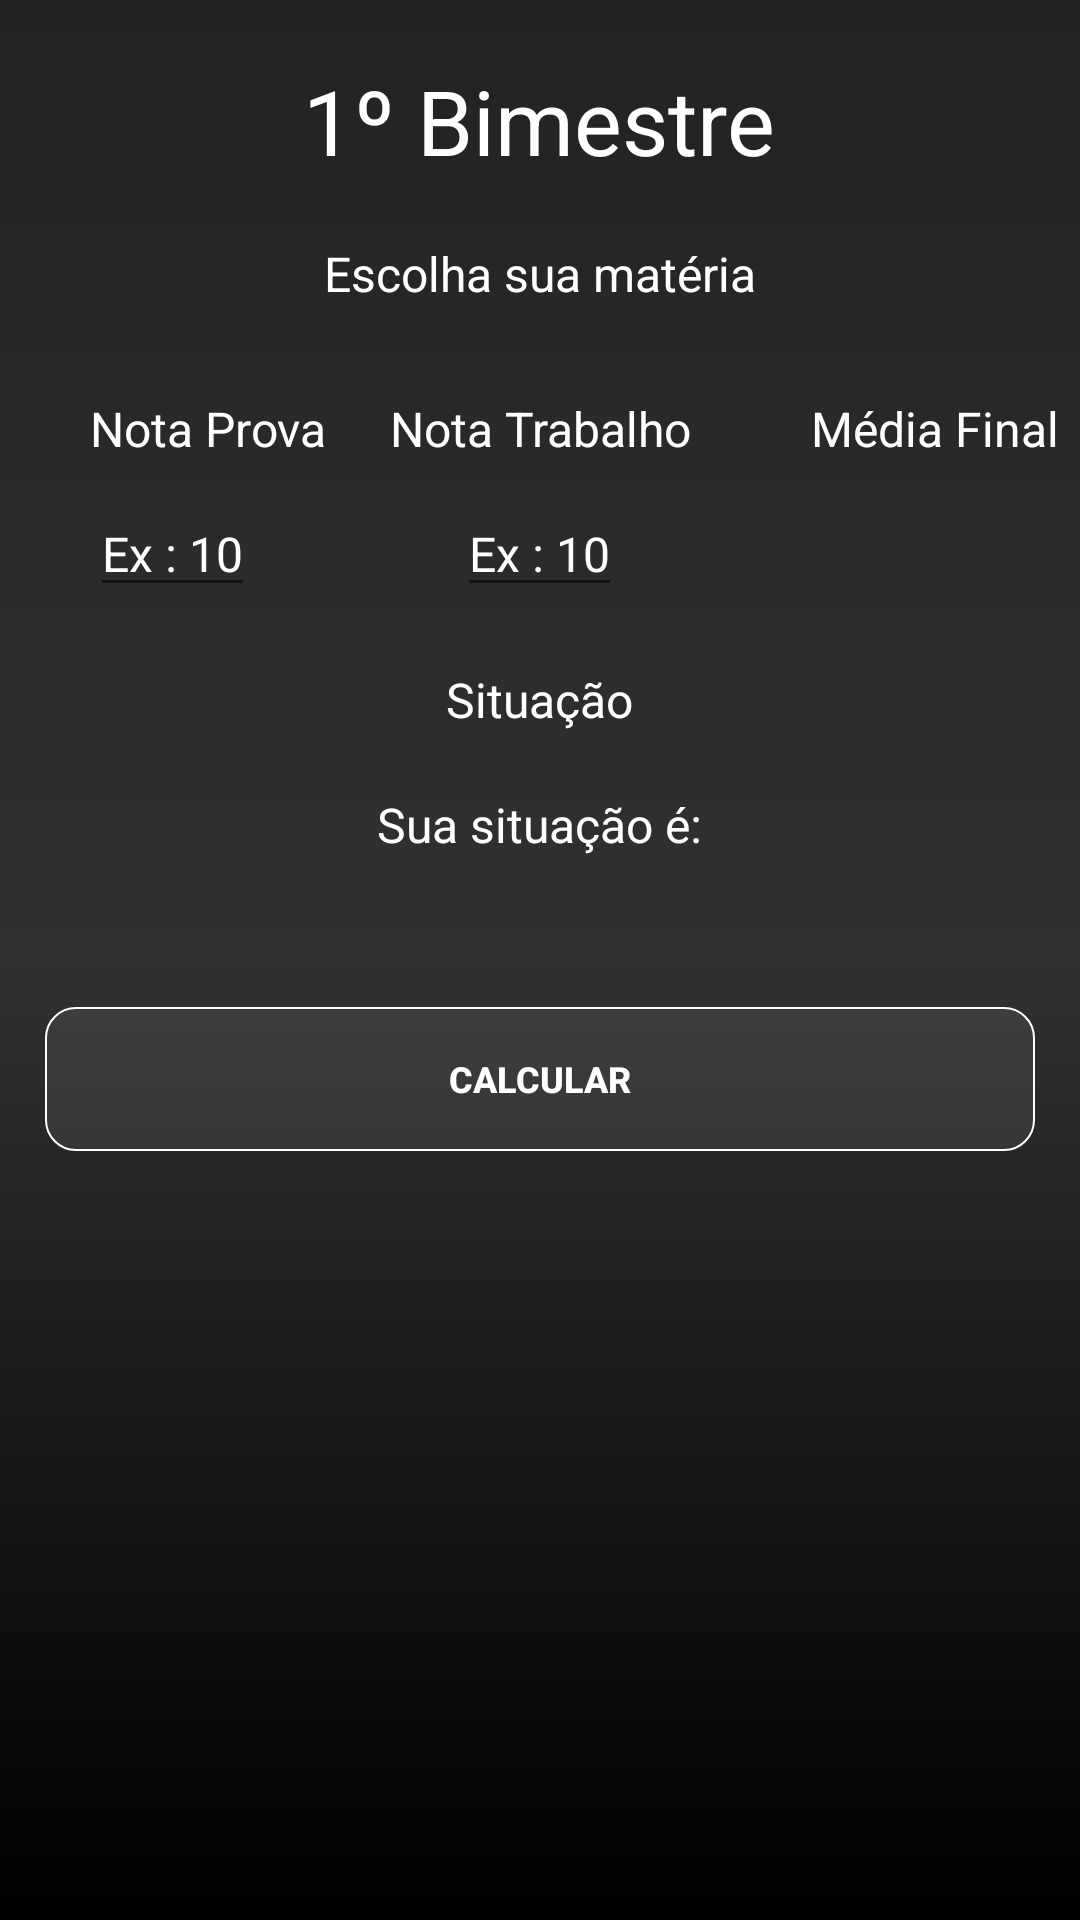

The Android layout XML behind this screen, and the referenced resources:
<!-- AndroidManifest.xml: application theme AppTheme -->
<!-- res/layout/content_primeiro_bi.xml -->
<?xml version="1.0" encoding="utf-8"?>
<RelativeLayout xmlns:android="http://schemas.android.com/apk/res/android"
    xmlns:app="http://schemas.android.com/apk/res-auto"
    xmlns:tools="http://schemas.android.com/tools"
    android:layout_width="match_parent"
    android:layout_height="match_parent"
    android:background="@drawable/background_all_act"
    app:layout_behavior="@string/appbar_scrolling_view_behavior"
    tools:context=".MainActivity"
    tools:showIn="@layout/activity_primeiro_bi">

    <TextView
        android:id="@+id/txtBI1"
        android:layout_width="wrap_content"
        android:layout_height="wrap_content"
        android:layout_centerHorizontal="true"
        android:layout_marginTop="20dp"
        android:text="@string/BI1"
        android:textColor="#ffffff"
        android:textSize="30sp" />

    <TextView
        android:id="@+id/txtMat1"
        android:layout_width="wrap_content"
        android:layout_height="wrap_content"
        android:layout_below="@id/txtBI1"
        android:layout_centerHorizontal="true"
        android:layout_marginTop="20dp"
        android:text="@string/Mat1"
        android:textColor="#ffffff"
        android:textSize="16sp" />

    <Spinner
        android:id="@+id/Spinner01"
        android:layout_width="match_parent"
        android:layout_height="wrap_content"
        android:layout_below="@id/txtMat1"
        android:layout_marginStart="20dp"
        android:layout_marginTop="10dp"
        android:layout_marginEnd="20dp"
        android:background="#ADD3D0D0"
        android:spinnerMode="dropdown"
        android:textColor="#ffffff" />

    <TextView
        android:id="@+id/txtProv1"
        android:layout_width="wrap_content"
        android:layout_height="wrap_content"
        android:layout_below="@id/Spinner01"
        android:layout_marginStart="30dp"
        android:layout_marginTop="20dp"
        android:text="@string/Prov1"
        android:textColor="#ffffff"
        android:textSize="16sp" />

    <TextView
        android:id="@+id/txtTrab1"
        android:layout_width="wrap_content"
        android:layout_height="wrap_content"
        android:layout_below="@id/Spinner01"
        android:layout_centerHorizontal="true"
        android:layout_marginStart="110dp"
        android:layout_marginTop="20dp"
        android:text="@string/Trab1"
        android:textAlignment="center"
        android:textColor="#ffffff"
        android:textSize="16sp" />

    <TextView
        android:id="@+id/txtMed1"
        android:layout_width="wrap_content"
        android:layout_height="wrap_content"
        android:layout_below="@id/Spinner01"
        android:layout_marginStart="40dp"
        android:layout_marginTop="20dp"
        android:layout_toEndOf="@id/txtTrab1"
        android:text="@string/Med1"
        android:textColor="#ffffff"
        android:textSize="16sp" />


    <EditText
        android:id="@+id/edtProv1"
        android:layout_width="wrap_content"
        android:layout_height="wrap_content"
        android:layout_below="@id/txtProv1"
        android:layout_marginStart="30dp"
        android:layout_marginTop="10dp"
        android:hint="@string/ex"
        android:inputType="numberDecimal"
        android:maxLength="3"
        android:textColor="#ffffff"
        android:textColorHint="#ffffff"
        android:textSize="16sp" />


    <EditText
        android:id="@+id/edtTrab1"
        android:layout_width="wrap_content"
        android:layout_height="wrap_content"
        android:layout_below="@+id/txtTrab1"
        android:layout_centerHorizontal="true"
        android:layout_marginTop="10dp"
        android:hint="@string/ex"
        android:inputType="numberDecimal"
        android:maxLength="3"
        android:textColor="#ffffff"
        android:textColorHint="#ffffff"
        android:textSize="16sp" />

    <TextView
        android:id="@+id/txtMedFim1"
        android:layout_width="wrap_content"
        android:layout_height="wrap_content"
        android:layout_below="@id/txtMed1"
        android:layout_marginStart="40dp"
        android:layout_marginTop="20dp"
        android:layout_marginEnd="10dp"
        android:layout_toEndOf="@id/edtTrab1"
        android:textColor="#ffffff"
        android:textColorHint="#ffffff"
        android:textSize="16sp" />

    <TextView
        android:id="@+id/txtSit1"
        android:layout_width="wrap_content"
        android:layout_height="wrap_content"
        android:layout_below="@id/edtProv1"
        android:layout_centerHorizontal="true"
        android:layout_marginTop="20dp"
        android:text="@string/Sit1"
        android:textColor="#ffffff"
        android:textSize="16sp" />

    <TextView
        android:id="@+id/txtSitFim1"
        android:layout_width="wrap_content"
        android:layout_height="wrap_content"
        android:layout_below="@id/txtSit1"
        android:layout_centerHorizontal="true"
        android:layout_marginTop="20dp"
        android:hint="@string/SitFim1"
        android:textAlignment="center"
        android:textColor="#ffffff"
        android:textColorHint="#ffffff"
        android:textSize="16sp" />

    <Button
        android:id="@+id/btnCalc1"
        android:layout_width="match_parent"
        android:layout_height="wrap_content"
        android:layout_below="@id/txtSitFim1"
        android:layout_centerHorizontal="true"
        android:layout_marginLeft="15dp"
        android:layout_marginTop="50dp"
        android:layout_marginRight="15dp"
        android:background="@drawable/btn_style_complete"
        android:text="@string/Calc1"
        android:textColor="#ffffff"
        android:textSize="12sp"
        android:textStyle="bold" />
</RelativeLayout>
<!-- res/layout/activity_primeiro_bi.xml (included above) -->
<?xml version="1.0" encoding="utf-8"?>
<android.support.design.widget.CoordinatorLayout xmlns:android="http://schemas.android.com/apk/res/android"
    xmlns:app="http://schemas.android.com/apk/res-auto"
    xmlns:tools="http://schemas.android.com/tools"
    android:layout_width="match_parent"
    android:layout_height="match_parent"
    tools:context=".MainActivity">

    <android.support.design.widget.AppBarLayout
        android:layout_width="match_parent"
        android:layout_height="wrap_content"
        android:theme="@style/AppTheme.AppBarOverlay">

        <android.support.v7.widget.Toolbar
            android:id="@+id/toolbar"
            android:layout_width="match_parent"
            android:layout_height="?attr/actionBarSize"
            android:background="?attr/colorPrimary"
            app:popupTheme="@style/AppTheme.PopupOverlay" />

    </android.support.design.widget.AppBarLayout>

    <include layout="@layout/content_primeiro_bi" />

    <android.support.design.widget.FloatingActionButton
        android:id="@+id/fab"
        android:layout_width="wrap_content"
        android:layout_height="wrap_content"
        android:layout_gravity="bottom|end"
        android:layout_margin="@dimen/fab_margin"
        app:srcCompat="@android:drawable/ic_menu_delete" />

</android.support.design.widget.CoordinatorLayout>
<!-- resources referenced by this layout -->
<resources>
  <!-- drawable background_all_act (drawable) -->
  <?xml version="1.0" encoding="utf-8"?>
  <shape xmlns:android="http://schemas.android.com/apk/res/android">
      <gradient
          android:angle="90"
          android:centerColor="#313131"
          android:endColor="#222222"
          android:startColor="#000001" />
  </shape>
  <!-- drawable btn_style_complete (drawable) -->
  <?xml version="1.0" encoding="utf-8"?>
  <selector xmlns:android="http://schemas.android.com/apk/res/android">
  
      <item android:drawable="@drawable/btn_pressed_bi"
          android:state_pressed="true" />
  
      <item
          android:drawable="@drawable/btn_style"
          android:state_enabled="true" />
  
      <item
          android:drawable="@drawable/btn_desable_bi"
          android:state_enabled="false" />
  </selector>
  <string name="BI1">1º Bimestre</string>
  <string name="Calc1">Calcular</string>
  <string name="Mat1">Escolha sua matéria</string>
  <string name="Med1">Média Final</string>
  <string name="Prov1">Nota Prova</string>
  <string name="Sit1">Situação</string>
  <string name="SitFim1">Sua situação é:</string>
  <string name="Trab1">Nota Trabalho</string>
  <string name="ex">Ex : 10</string>
  <style name="AppTheme.AppBarOverlay" parent="ThemeOverlay.AppCompat.Dark.ActionBar" />
  <style name="AppTheme.PopupOverlay" parent="ThemeOverlay.AppCompat.Light" />
  <style name="AppTheme" parent="Theme.AppCompat.Light.DarkActionBar">
          
          <item name="colorPrimary">#313030</item>
          <item name="colorPrimaryDark">#D3313030</item>
          <item name="colorAccent">#59929090</item>
      </style>
  <!-- drawable btn_pressed_bi (drawable) -->
  <?xml version="1.0" encoding="utf-8"?>
  <shape xmlns:android="http://schemas.android.com/apk/res/android"
      android:shape="rectangle">
      <corners android:radius="10dp" />
      <stroke
          android:width="0.50dp"
          android:color="#FFFFFF" />
      <solid android:color="#59929090" />
  
  </shape>
  <!-- drawable btn_style (drawable) -->
  <?xml version="1.0" encoding="utf-8"?>
  <shape xmlns:android="http://schemas.android.com/apk/res/android"
      android:shape="rectangle">
  
      <corners android:radius="10dp" />
      <stroke
          android:width="0.50dp"
          android:color="#FFFFFF" />
      <solid android:color="#25929090"
          android:textColor="#FFFFFF"/>
  
  
  
  
  </shape>
  <!-- drawable btn_desable_bi (drawable) -->
  <?xml version="1.0" encoding="utf-8"?>
  <shape xmlns:android="http://schemas.android.com/apk/res/android"
      android:shape="rectangle">
      <corners android:radius="10dp" />
      <stroke
          android:width="0.50dp"
          android:color="#FFFFFF" />
      <solid android:color="#D0929090"
          />
  
  
  </shape>
</resources>
